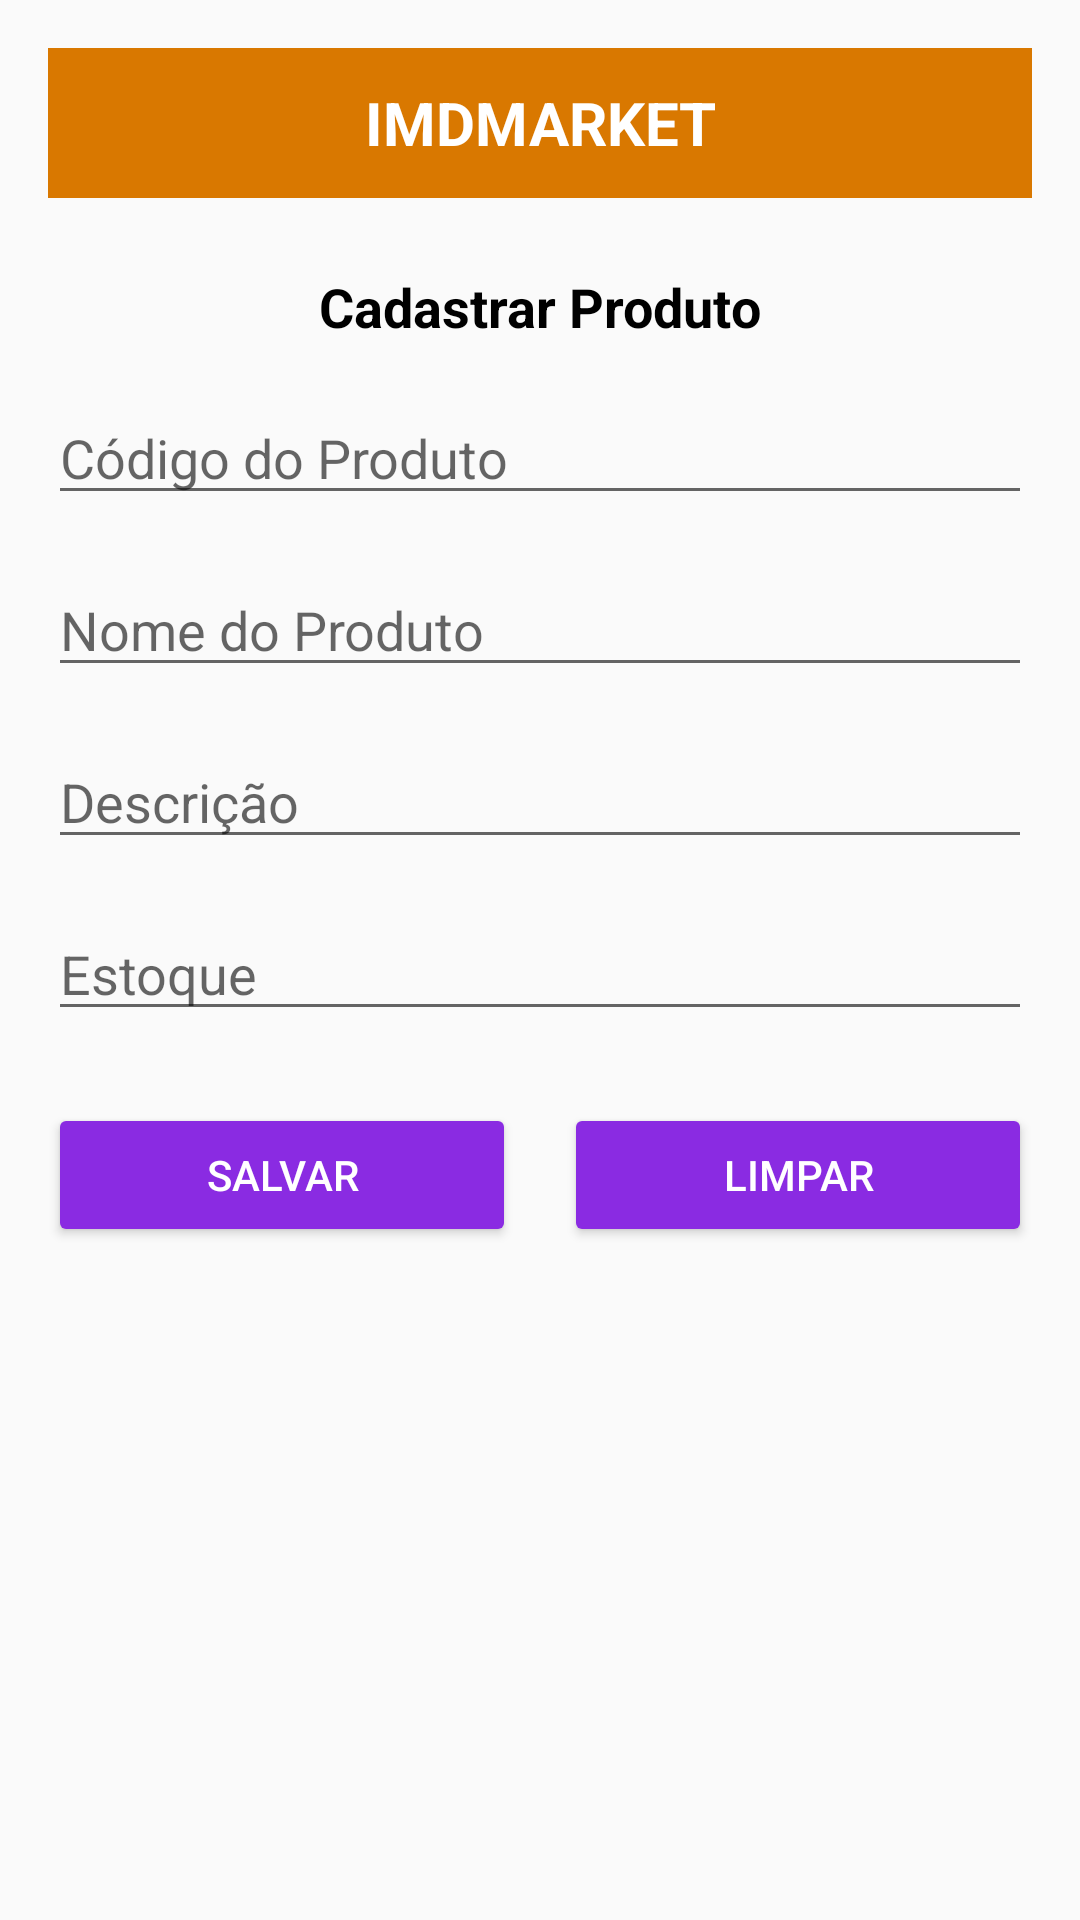

Layout XML and referenced resources for this Android screen:
<!-- AndroidManifest.xml: application theme Theme.ImdMarket -->
<!-- res/layout/activity_cadastro_produto.xml -->
<?xml version="1.0" encoding="utf-8"?>
<androidx.constraintlayout.widget.ConstraintLayout
    xmlns:android="http://schemas.android.com/apk/res/android"
    xmlns:app="http://schemas.android.com/apk/res-auto"
    android:layout_width="match_parent"
    android:layout_height="match_parent"
    android:padding="16dp">

    
    <TextView
        android:id="@+id/header"
        android:layout_width="0dp"
        android:layout_height="50dp"
        android:background="#D97800"
        android:text="IMDMARKET"
        android:textColor="#FFFFFF"
        android:textSize="20sp"
        android:textStyle="bold"
        android:gravity="center"
        android:paddingTop="8dp"
        android:paddingBottom="8dp"
        app:layout_constraintTop_toTopOf="parent"
        app:layout_constraintStart_toStartOf="parent"
        app:layout_constraintEnd_toEndOf="parent" />

    
    <TextView
        android:id="@+id/titleCadastrarProduto"
        android:layout_width="wrap_content"
        android:layout_height="wrap_content"
        android:text="Cadastrar Produto"
        android:textSize="18sp"
        android:textStyle="bold"
        android:textColor="#000000"
        app:layout_constraintTop_toBottomOf="@id/header"
        app:layout_constraintStart_toStartOf="parent"
        app:layout_constraintEnd_toEndOf="parent"
        android:layout_marginTop="24dp" />

    
    <EditText
        android:id="@+id/editTextCodigoProduto"
        android:layout_width="0dp"
        android:layout_height="wrap_content"
        android:hint="Código do Produto"
        android:inputType="number"
        app:layout_constraintTop_toBottomOf="@id/titleCadastrarProduto"
        app:layout_constraintStart_toStartOf="parent"
        app:layout_constraintEnd_toEndOf="parent"
        android:layout_marginTop="16dp" />

    
    <EditText
        android:id="@+id/editTextNomeProduto"
        android:layout_width="0dp"
        android:layout_height="wrap_content"
        android:hint="Nome do Produto"
        app:layout_constraintTop_toBottomOf="@id/editTextCodigoProduto"
        app:layout_constraintStart_toStartOf="parent"
        app:layout_constraintEnd_toEndOf="parent"
        android:layout_marginTop="16dp" />

    
    <EditText
        android:id="@+id/editTextDescricaoProduto"
        android:layout_width="0dp"
        android:layout_height="wrap_content"
        android:hint="Descrição"
        android:inputType="textMultiLine"
        app:layout_constraintTop_toBottomOf="@id/editTextNomeProduto"
        app:layout_constraintStart_toStartOf="parent"
        app:layout_constraintEnd_toEndOf="parent"
        android:layout_marginTop="16dp" />

    
    <EditText
        android:id="@+id/editTextEstoqueProduto"
        android:layout_width="0dp"
        android:layout_height="wrap_content"
        android:hint="Estoque"
        android:inputType="number"
        app:layout_constraintTop_toBottomOf="@id/editTextDescricaoProduto"
        app:layout_constraintStart_toStartOf="parent"
        app:layout_constraintEnd_toEndOf="parent"
        android:layout_marginTop="16dp" />

    
    <Button
        android:id="@+id/buttonSalvar"
        android:layout_width="0dp"
        android:layout_height="wrap_content"
        android:text="Salvar"
        android:backgroundTint="#8A2BE2"
        android:textColor="@android:color/white"
        app:layout_constraintTop_toBottomOf="@id/editTextEstoqueProduto"
        app:layout_constraintStart_toStartOf="parent"
        app:layout_constraintEnd_toStartOf="@id/buttonLimpar"
        android:layout_marginTop="24dp"
        android:layout_marginEnd="8dp" />

    
    <Button
        android:id="@+id/buttonLimpar"
        android:layout_width="0dp"
        android:layout_height="wrap_content"
        android:text="Limpar"
        android:backgroundTint="#8A2BE2"
        android:textColor="@android:color/white"
        app:layout_constraintTop_toBottomOf="@id/editTextEstoqueProduto"
        app:layout_constraintStart_toEndOf="@id/buttonSalvar"
        app:layout_constraintEnd_toEndOf="parent"
        android:layout_marginTop="24dp"
        android:layout_marginStart="8dp" />



</androidx.constraintlayout.widget.ConstraintLayout>
<!-- resources referenced by this layout -->
<resources>
  <style name="Theme.ImdMarket" parent="Theme.AppCompat.Light.NoActionBar" />
</resources>
